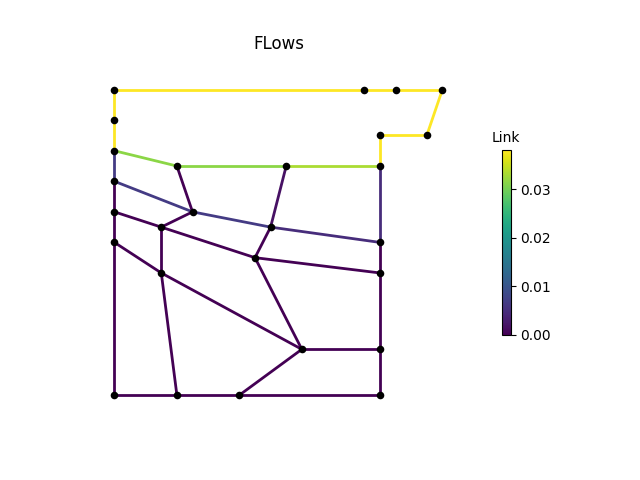

Source data for this figure (header and first rows):
, M1, M2, M3, P1, P2, P2_1, P2_2, P2_3, P3, P3_1, P3_3, P4, P4_1, P4_2, P4_3, P6, P7, P8, IJ1-IJ2, -IJ1, IJ2-, IJ3-IJ4, -IJ3
0, 0.03811, 0.03811, 0.03811, 0.03811, 0.006632, 1.5181245e-08, 0.0, 0.0, 0.0, 0.0, 0.0, 0.0, 0.0, 0.0, 0.004904, 0.03811, 0.03811, 0.03811, 0.03147, 0.03147, 0.0332, 0.006632, 0.006632
3600, 0.03811, 0.03811, 0.03811, 0.03811, 0.006632, 5.003584e-10, 0.0, 0.0, 0.0, 0.0, 0.0, 0.0, 0.0, 0.0, 0.004904, 0.03811, 0.03811, 0.03811, 0.03147, 0.03147, 0.0332, 0.006632, 0.006632
7200, 0.03811, 0.03811, 0.03811, 0.03811, 0.006632, -2.0545121e-08, 0.0, 0.0, 0.0, 0.0, 0.0, 0.0, 0.0, 0.0, 0.004904, 0.03811, 0.03811, 0.03811, 0.03147, 0.03147, 0.0332, 0.006632, 0.006632
10800, 0.03811, 0.03811, 0.03811, 0.03811, 0.006632, 1.1587701e-08, 0.0, 0.0, 0.0, 0.0, 0.0, 0.0, 0.0, 0.0, 0.004904, 0.03811, 0.03811, 0.03811, 0.03147, 0.03147, 0.0332, 0.006632, 0.006632
14400, 0.03811, 0.03811, 0.03811, 0.03811, 0.006632, -5.2236942e-08, 0.0, 0.0, 0.0, 0.0, 0.0, 0.0, 0.0, 0.0, 0.004904, 0.03811, 0.03811, 0.03811, 0.03147, 0.03147, 0.0332, 0.006632, 0.006632
18000, 0.03811, 0.03811, 0.03811, 0.03811, 0.006632, 1.1496236e-09, 0.0, 0.0, 0.0, 0.0, 0.0, 0.0, 0.0, 0.0, 0.004904, 0.03811, 0.03811, 0.03811, 0.03147, 0.03147, 0.0332, 0.006632, 0.006632
21600, 0.03811, 0.03811, 0.03811, 0.03811, 0.006632, -4.6404307e-09, 0.0, 0.0, 0.0, 0.0, 0.0, 0.0, 0.0, 0.0, 0.004904, 0.03811, 0.03811, 0.03811, 0.03147, 0.03147, 0.0332, 0.006632, 0.006632
25200, 0.03811, 0.03811, 0.03811, 0.03811, 0.006632, 6.2577725e-09, 0.0, 0.0, 0.0, 0.0, 0.0, 0.0, 0.0, 0.0, 0.004904, 0.03811, 0.03811, 0.03811, 0.03147, 0.03147, 0.0332, 0.006632, 0.006632
28800, 0.03811, 0.03811, 0.03811, 0.03811, 0.006632, 1.1450904e-08, 0.0, 0.0, 0.0, 0.0, 0.0, 0.0, 0.0, 0.0, 0.004904, 0.03811, 0.03811, 0.03811, 0.03147, 0.03147, 0.0332, 0.006632, 0.006632
32400, 0.03811, 0.03811, 0.03811, 0.03811, 0.006632, -9.814731e-09, 0.0, 0.0, 0.0, 0.0, 0.0, 0.0, 0.0, 0.0, 0.004904, 0.03811, 0.03811, 0.03811, 0.03147, 0.03147, 0.0332, 0.006632, 0.006632
36000, 0.03811, 0.03811, 0.03811, 0.03811, 0.006632, 3.1049037e-09, 0.0, 0.0, 0.0, 0.0, 0.0, 0.0, 0.0, 0.0, 0.004904, 0.03811, 0.03811, 0.03811, 0.03147, 0.03147, 0.0332, 0.006632, 0.006632
39600, 0.03811, 0.03811, 0.03811, 0.03811, 0.006632, 5.889575e-08, 0.0, 0.0, 0.0, 0.0, 0.0, 0.0, 0.0, 0.0, 0.004904, 0.03811, 0.03811, 0.03811, 0.03147, 0.03147, 0.0332, 0.006632, 0.006632
43200, 0.03811, 0.03811, 0.03811, 0.03811, 0.006632, -3.473262e-09, 0.0, 0.0, 0.0, 0.0, 0.0, 0.0, 0.0, 0.0, 0.004904, 0.03811, 0.03811, 0.03811, 0.03147, 0.03147, 0.0332, 0.006632, 0.006632
46800, 0.03811, 0.03811, 0.03811, 0.03811, 0.006632, -1.4385275e-10, 0.0, 0.0, 0.0, 0.0, 0.0, 0.0, 0.0, 0.0, 0.004904, 0.03811, 0.03811, 0.03811, 0.03147, 0.03147, 0.0332, 0.006632, 0.006632
50400, 0.03811, 0.03811, 0.03811, 0.03811, 0.006632, 1.5584052e-07, 0.0, 0.0, 0.0, 0.0, 0.0, 0.0, 0.0, 0.0, 0.004904, 0.03811, 0.03811, 0.03811, 0.03147, 0.03147, 0.0332, 0.006632, 0.006632
54000, 0.03811, 0.03811, 0.03811, 0.03811, 0.006632, 9.490876e-09, 0.0, 0.0, 0.0, 0.0, 0.0, 0.0, 0.0, 0.0, 0.004904, 0.03811, 0.03811, 0.03811, 0.03147, 0.03147, 0.0332, 0.006632, 0.006632
57600, 0.0381, 0.0381, 0.0381, 0.0381, 0.006632, -6.6119105e-07, 0.0, 0.0, 0.0, 0.0, 0.0, 0.0, 0.0, 0.0, 0.004904, 0.03811, 0.03811, 0.03811, 0.03147, 0.03147, 0.0332, 0.006633, 0.006633
61200, 0.03811, 0.03811, 0.03811, 0.03811, 0.006632, 7.3764768e-09, 0.0, 0.0, 0.0, 0.0, 0.0, 0.0, 0.0, 0.0, 0.004904, 0.03811, 0.03811, 0.03811, 0.03147, 0.03147, 0.0332, 0.006632, 0.006632
64800, 0.03811, 0.03811, 0.03811, 0.03811, 0.006632, 3.341366e-08, 0.0, 0.0, 0.0, 0.0, 0.0, 0.0, 0.0, 0.0, 0.004904, 0.03811, 0.03811, 0.03811, 0.03147, 0.03147, 0.0332, 0.006632, 0.006632
68400, 0.03811, 0.03811, 0.03811, 0.03811, 0.006632, 2.021145e-07, 0.0, 0.0, 0.0, 0.0, 0.0, 0.0, 0.0, 0.0, 0.004904, 0.03811, 0.03811, 0.03811, 0.03147, 0.03147, 0.0332, 0.006632, 0.006632
72000, 0.03811, 0.03811, 0.03811, 0.03811, 0.006632, 1.2142536e-08, 0.0, 0.0, 0.0, 0.0, 0.0, 0.0, 0.0, 0.0, 0.004904, 0.03811, 0.03811, 0.03811, 0.03147, 0.03147, 0.0332, 0.006632, 0.006632
75600, 0.03811, 0.03811, 0.03811, 0.03811, 0.006632, -3.2269525e-09, 0.0, 0.0, 0.0, 0.0, 0.0, 0.0, 0.0, 0.0, 0.004904, 0.03811, 0.03811, 0.03811, 0.03147, 0.03147, 0.0332, 0.006632, 0.006632
79200, 0.03811, 0.03811, 0.03811, 0.03811, 0.006632, -6.407378e-08, 0.0, 0.0, 0.0, 0.0, 0.0, 0.0, 0.0, 0.0, 0.004904, 0.03811, 0.03811, 0.03811, 0.03147, 0.03147, 0.0332, 0.006632, 0.006632
82800, 0.03811, 0.03811, 0.03811, 0.03811, 0.006632, 9.632171e-09, 0.0, 0.0, 0.0, 0.0, 0.0, 0.0, 0.0, 0.0, 0.004904, 0.03811, 0.03811, 0.03811, 0.03147, 0.03147, 0.0332, 0.006632, 0.006632
86400, 0.03811, 0.03811, 0.03811, 0.03811, 0.006632, 2.9802083e-09, 0.0, 0.0, 0.0, 0.0, 0.0, 0.0, 0.0, 0.0, 0.004904, 0.03811, 0.03811, 0.03811, 0.03147, 0.03147, 0.0332, 0.006632, 0.006632
